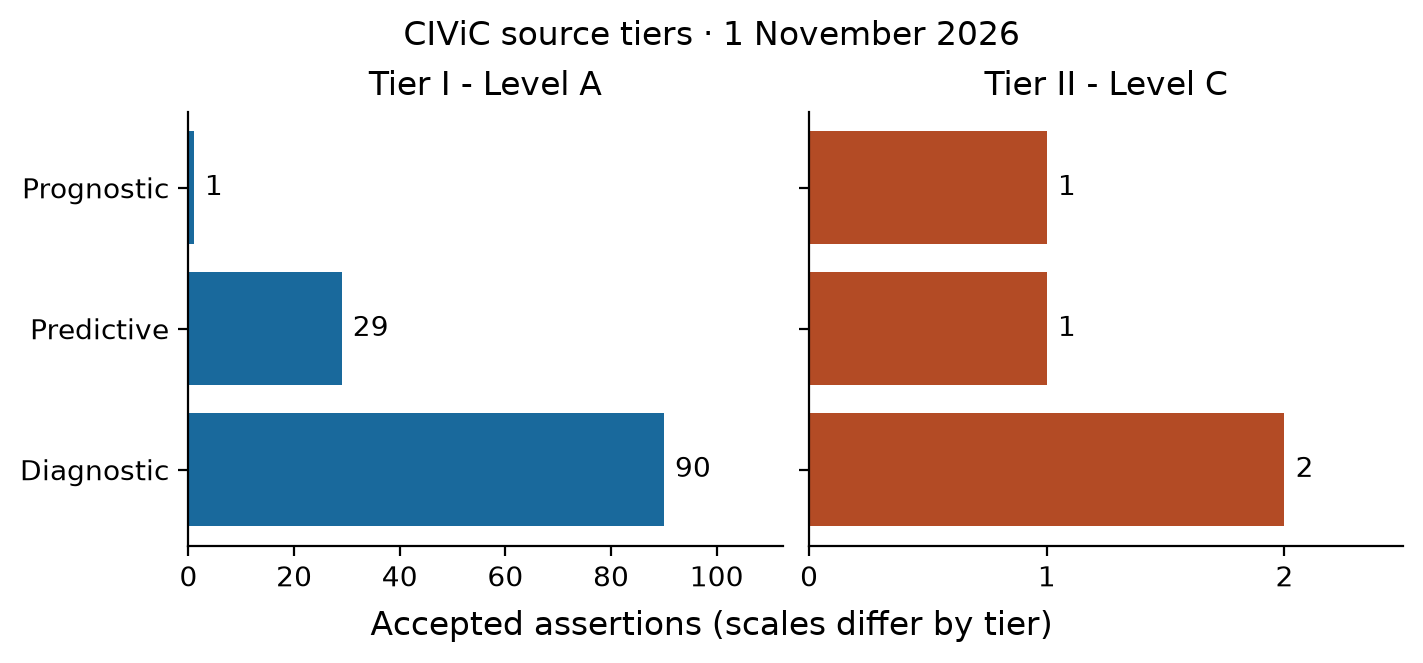

The file beside this chart, header and first rows:
assertion_type	tier	count
Diagnostic	Tier I - Level A	90
Diagnostic	Tier II - Level C	2
Predictive	Tier I - Level A	29
Predictive	Tier II - Level C	1
Prognostic	Tier I - Level A	1
Prognostic	Tier II - Level C	1
